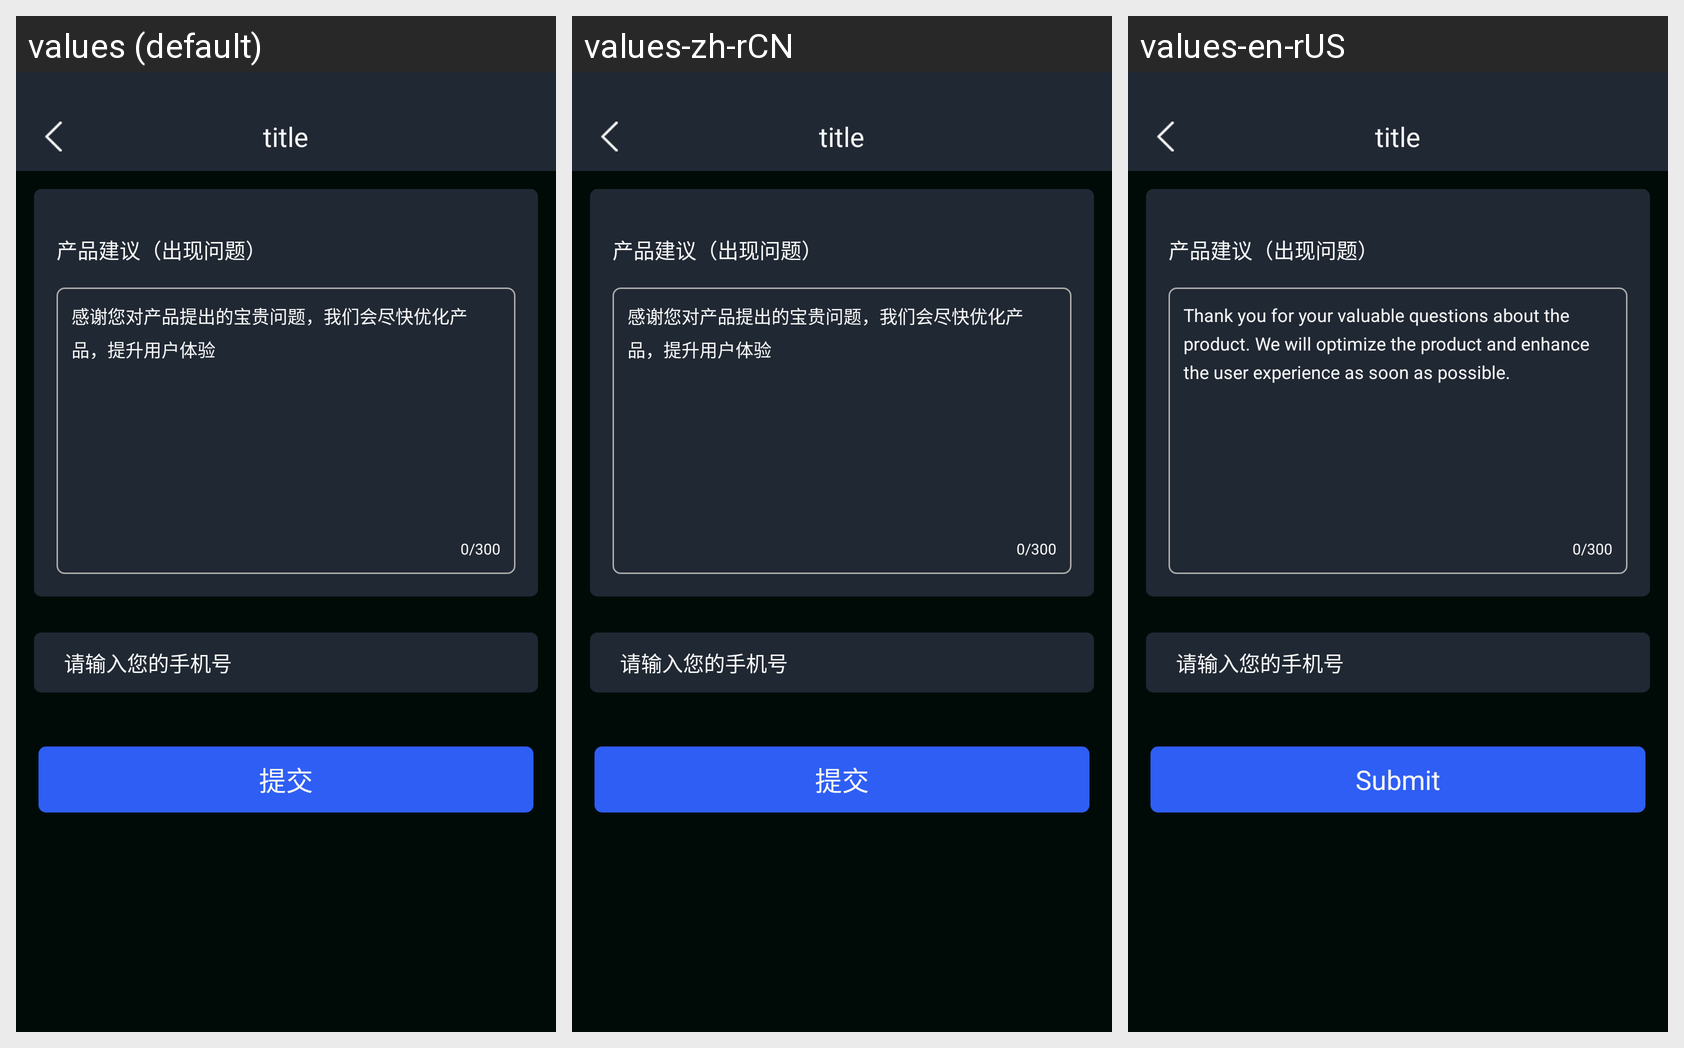

Strings drawn on this Android screen and how each of the app's shown locales translates them:
Android screen res/layout/activity_feed_back.xml rendered under 3 locales, left to right: values (default), values-zh-rCN, values-en-rUS. Device: Nexus 5 (rendered at 1080×1920; each locale shown at half size, 540×960, under a caption strip naming it); theme AppTheme.
Strings drawn on this screen, with the default value and each locale's value (text and hints the layout hard-codes, and strings that could not be matched under every locale, appear in the picture but are not listed):

feed_back_edit_hint
  values: 感谢您对产品提出的宝贵问题，我们会尽快优化产品，提升用户体验
  values-zh-rCN: 感谢您对产品提出的宝贵问题，我们会尽快优化产品，提升用户体验
  values-en-rUS: Thank you for your valuable questions about the product. We will optimize the product and enhance the user experience as soon as possible.

feed_back_btn
  values: 提交
  values-zh-rCN: 提交
  values-en-rUS: Submit
